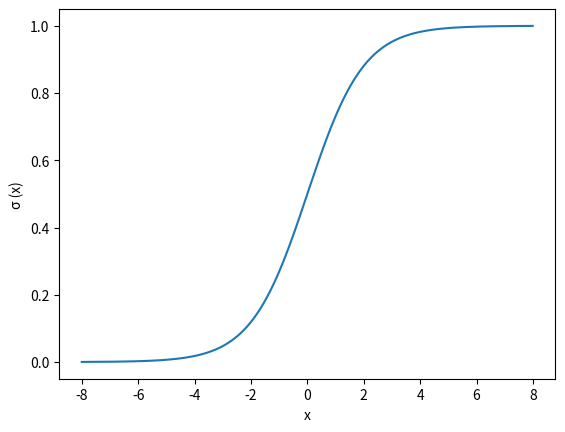
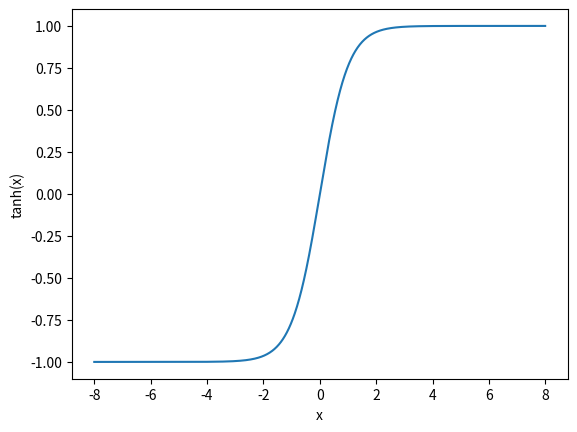

Write the Python code that produced these figures, in order.
# -*- coding: utf-8 -*-
"""
Created on Wed Dec 20 11:34:29 2023

@author: joshj
"""

import matplotlib.pyplot as plt
import numpy as np
import math

x = np.arange(-8,8,0.01)
def sigmoid(x):
    return (1/(1+math.exp(-x)))
def tanh(x):
    return ((math.exp(x)-math.exp(-x))/(math.exp(x)+math.exp(-x)))

y = np.array([sigmoid(xi) for xi in x])
z = np.array([tanh(xi) for xi in x])

plt.figure(0)
plt.plot(x, y)
plt.xlabel("x")
plt.ylabel("σ (x)")

plt.figure(1)
plt.plot(x, z)
plt.xlabel("x")
plt.ylabel("tanh(x)")